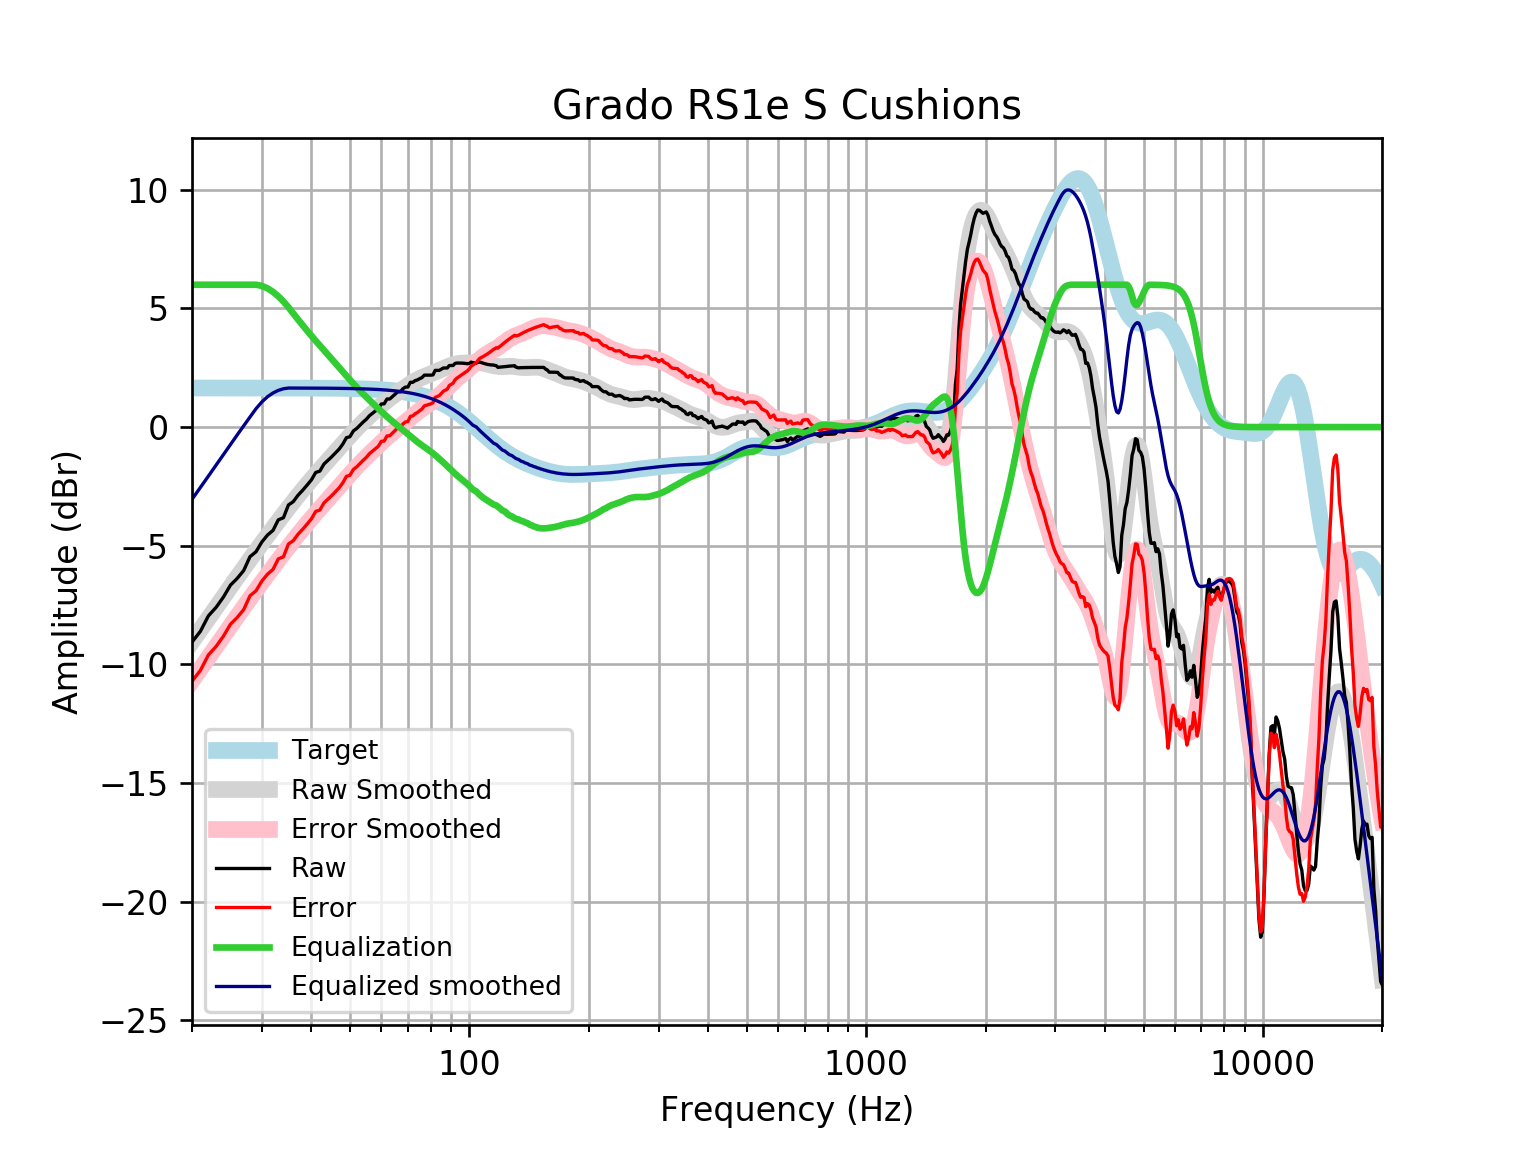

Values plotted in this chart, from the file beside it:
frequency, raw, error, smoothed, error_smoothed, equalization, equalized_raw, equalized_smoothed, target
20, -9.062, -10.71, -9.045, -10.69, 6, -3.062, -3.045, 1.648
21, -8.607, -10.25, -8.545, -10.19, 6.0, -2.607, -2.545, 1.648
22, -7.954, -9.602, -8.064, -9.712, 6.0, -1.954, -2.064, 1.648
23, -7.598, -9.246, -7.602, -9.25, 6.0, -1.598, -1.602, 1.648
24, -7.164, -8.812, -7.159, -8.806, 6, -1.164, -1.159, 1.648
25, -6.661, -8.309, -6.735, -8.382, 6.0, -0.6614, -0.7348, 1.648
26, -6.376, -8.024, -6.33, -7.978, 6.0, -0.3763, -0.3299, 1.648
27, -6.044, -7.691, -5.944, -7.591, 6, -0.0439, 0.05618, 1.648
28, -5.463, -7.111, -5.576, -7.223, 6, 0.5369, 0.4243, 1.647
29, -5.253, -6.9, -5.225, -6.872, 6, 0.7472, 0.7753, 1.647
30, -4.84, -6.487, -4.889, -6.537, 5.951, 1.11, 1.061, 1.647
31, -4.55, -6.197, -4.568, -6.215, 5.848, 1.298, 1.28, 1.647
32, -4.353, -6, -4.26, -5.907, 5.698, 1.345, 1.438, 1.647
33, -3.909, -5.555, -3.964, -5.611, 5.512, 1.603, 1.548, 1.647
34, -3.82, -5.466, -3.679, -5.325, 5.295, 1.475, 1.616, 1.646
35, -3.282, -4.928, -3.405, -5.051, 5.051, 1.769, 1.646, 1.646
36, -3.141, -4.787, -3.142, -4.788, 4.788, 1.646, 1.645, 1.645
37, -2.872, -4.517, -2.89, -4.535, 4.535, 1.663, 1.645, 1.645
38, -2.666, -4.31, -2.65, -4.294, 4.294, 1.628, 1.644, 1.644
39, -2.445, -4.089, -2.42, -4.064, 4.064, 1.619, 1.644, 1.644
40, -2.223, -3.866, -2.202, -3.845, 3.845, 1.622, 1.643, 1.643
41, -1.912, -3.554, -1.994, -3.636, 3.636, 1.724, 1.642, 1.642
42, -1.857, -3.498, -1.794, -3.435, 3.435, 1.579, 1.641, 1.641
43, -1.56, -3.2, -1.602, -3.242, 3.242, 1.682, 1.64, 1.64
44, -1.401, -3.04, -1.415, -3.053, 3.053, 1.652, 1.639, 1.639
45, -1.25, -2.887, -1.232, -2.869, 2.869, 1.619, 1.637, 1.637
46, -1.087, -2.722, -1.052, -2.687, 2.687, 1.6, 1.635, 1.635
47, -0.9225, -2.556, -0.8741, -2.508, 2.508, 1.585, 1.634, 1.633
48, -0.7123, -2.344, -0.6999, -2.331, 2.331, 1.619, 1.631, 1.631
49, -0.4472, -2.076, -0.5302, -2.159, 2.159, 1.712, 1.629, 1.629
50, -0.4066, -2.033, -0.3663, -1.993, 1.993, 1.586, 1.626, 1.626
51, -0.1652, -1.788, -0.2094, -1.833, 1.833, 1.667, 1.623, 1.623
52, -0.06004, -1.68, -0.06024, -1.68, 1.68, 1.62, 1.62, 1.62
53, 0.07928, -1.537, 0.08114, -1.535, 1.535, 1.614, 1.616, 1.616
54, 0.2123, -1.4, 0.2154, -1.397, 1.397, 1.609, 1.612, 1.612
55, 0.3296, -1.278, 0.3434, -1.264, 1.264, 1.593, 1.607, 1.607
56, 0.4794, -1.123, 0.4665, -1.136, 1.136, 1.615, 1.602, 1.602
57, 0.58, -1.016, 0.5854, -1.011, 1.011, 1.591, 1.596, 1.596
58, 0.6805, -0.9097, 0.7005, -0.8897, 0.8897, 1.57, 1.59, 1.59
59, 0.7791, -0.8044, 0.8119, -0.7716, 0.7716, 1.551, 1.583, 1.583
60, 0.9747, -0.6013, 0.9189, -0.6571, 0.6571, 1.632, 1.576, 1.576
61, 0.9823, -0.5855, 1.021, -0.5468, 0.5468, 1.529, 1.568, 1.568
62, 1.183, -0.3754, 1.118, -0.4411, 0.4411, 1.624, 1.559, 1.559
63, 1.183, -0.3657, 1.209, -0.3399, 0.3399, 1.523, 1.549, 1.549
64, 1.284, -0.2545, 1.296, -0.243, 0.243, 1.527, 1.538, 1.538
65, 1.385, -0.1424, 1.378, -0.1493, 0.1493, 1.534, 1.527, 1.527
66, 1.485, -0.02932, 1.456, -0.05798, 0.05798, 1.543, 1.514, 1.514
67, 1.485, -0.01581, 1.533, 0.03208, -0.03208, 1.453, 1.501, 1.501
68, 1.616, 0.1294, 1.608, 0.1215, -0.1215, 1.494, 1.486, 1.486
69, 1.686, 0.2157, 1.681, 0.2106, -0.2106, 1.476, 1.471, 1.471
70, 1.686, 0.2326, 1.753, 0.299, -0.299, 1.387, 1.454, 1.454
71, 1.887, 0.4519, 1.821, 0.3859, -0.3859, 1.502, 1.436, 1.436
72, 1.887, 0.4714, 1.886, 0.4703, -0.4703, 1.417, 1.416, 1.416
73, 1.957, 0.5614, 1.946, 0.5512, -0.5512, 1.405, 1.395, 1.395
74, 1.988, 0.6151, 2.001, 0.628, -0.628, 1.36, 1.373, 1.373
75, 2.043, 0.6938, 2.05, 0.7006, -0.7006, 1.343, 1.349, 1.349
76, 2.089, 0.7646, 2.094, 0.7696, -0.7696, 1.319, 1.324, 1.324
77, 2.189, 0.892, 2.134, 0.8363, -0.8363, 1.353, 1.297, 1.297
78, 2.189, 0.9203, 2.171, 0.9022, -0.9022, 1.287, 1.269, 1.269
79, 2.189, 0.9503, 2.208, 0.9688, -0.9688, 1.22, 1.239, 1.239
... 553 more rows
